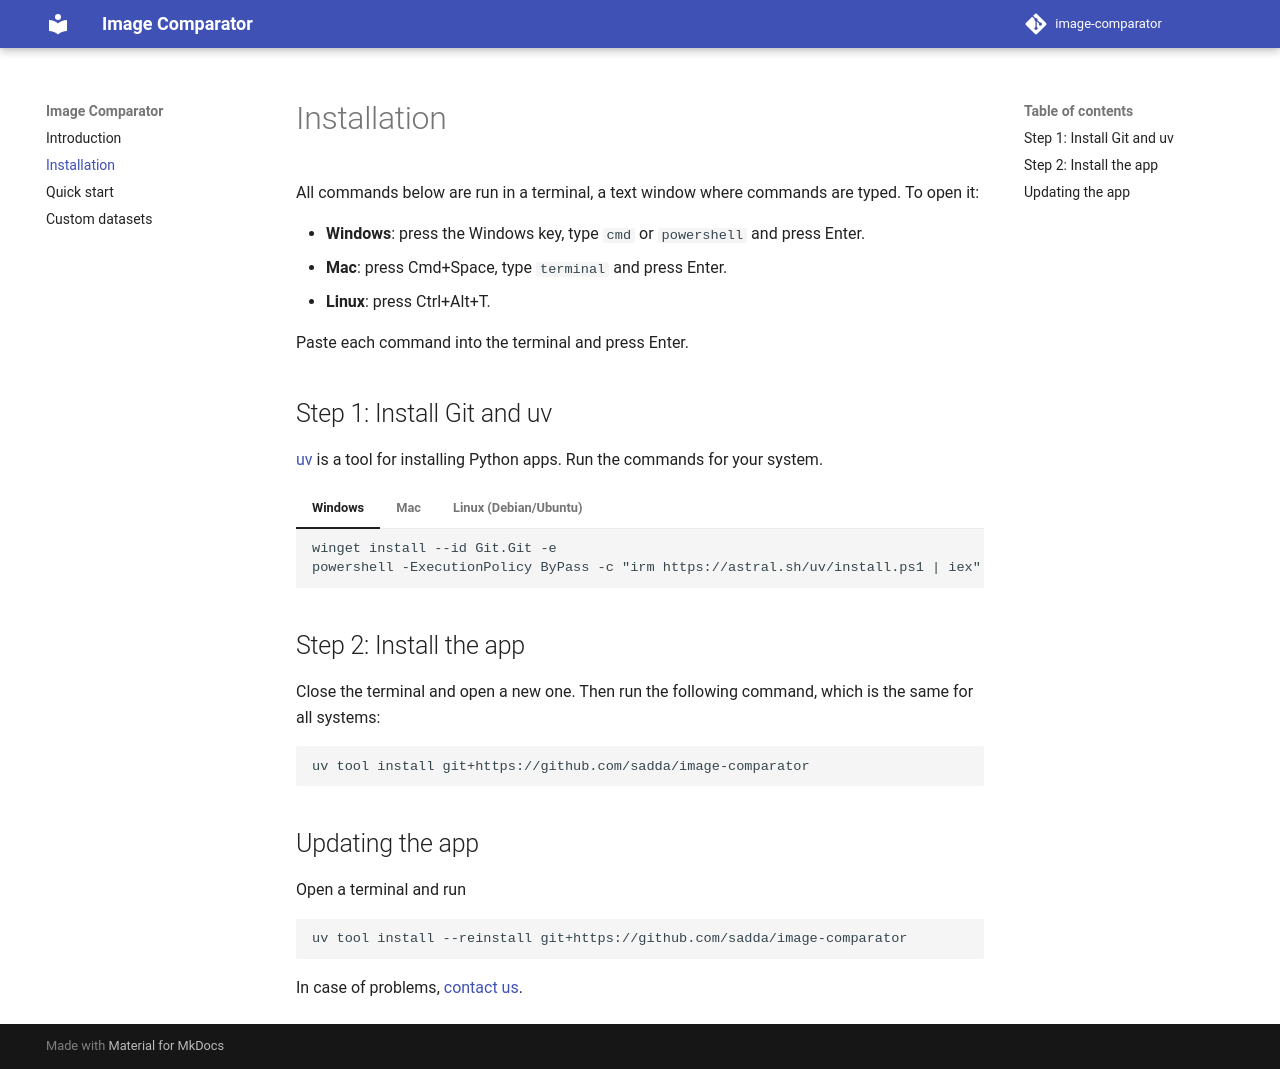

repository: sadda/image-comparator · page: installation/index.html · generator: mkdocs

# Installation

All commands below are run in a terminal, a text window where commands are typed. To open it:

- **Windows**: press the Windows key, type `cmd` or `powershell` and press Enter.
- **Mac**: press Cmd+Space, type `terminal` and press Enter.
- **Linux**: press Ctrl+Alt+T.

Paste each command into the terminal and press Enter.

## Step 1: Install Git and uv

[uv](https://docs.astral.sh/uv/) is a tool for installing Python apps. Run the commands for your system.

=== "Windows"

    ```
    winget install --id Git.Git -e
    powershell -ExecutionPolicy ByPass -c "irm https://astral.sh/uv/install.ps1 | iex"
    ```

=== "Mac"

    ```
    xcode-select --install
    curl -LsSf https://astral.sh/uv/install.sh | sh
    ```

=== "Linux (Debian/Ubuntu)"

    ```
    sudo apt install git
    curl -LsSf https://astral.sh/uv/install.sh | sh
    ```

## Step 2: Install the app

Close the terminal and open a new one. Then run the following command, which is the same for all systems:

```
uv tool install git+https://github.com/sadda/image-comparator
```

## Updating the app

Open a terminal and run

```
uv tool install --reinstall git+https://github.com/sadda/image-comparator
```

In case of problems, [contact us](mailto:wilddatasets@gmail.com).
